Run: headless pygame with SDL's dummy video driver; simulated clock (each Clock.tick advances the game by its frame time, no real sleeping); random seed 0; keys injected as events and as key.get_pressed() state; no mouse input.
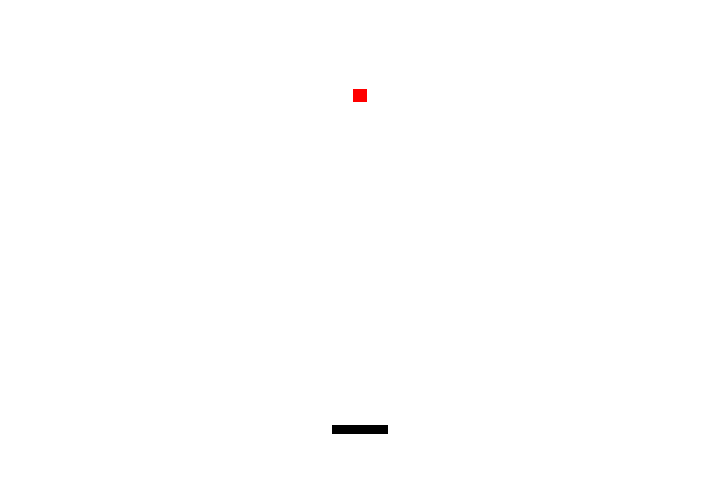
Frame 1 of 4 · flips 1–60 · no input
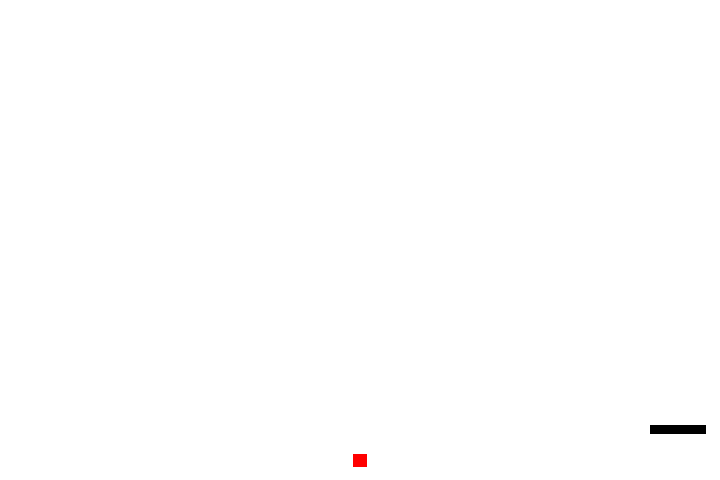
Frame 2 of 4 · flips 61–180 · tapped SPACE, RETURN · held RIGHT (→), D
Frame 3 of 4 · flips 181–300 · held DOWN (↓), S · screen unchanged from frame 2, image omitted
Frame 4 of 4 · flips 301–420 · held LEFT (←), A, UP (↑), W · screen unchanged from frame 3, image omitted

The pygame program that drew these frames:

import time
import pygame
from pygame.locals import *


# Define the colors we will use in RGB format
BLACK = (0, 0, 0)
WHITE = (255, 255, 255)
GRAY = (10, 10, 10)
RED = (255, 0, 0)
GREEN = (0, 255, 0)
BLUE = (0, 0, 255)


SURFACE_W, SURFACE_H = 720, 480,
MARGIN, MARGIN_TOP = 13, 20,

CHAR_POS_Y = 425
CHAR_W, CHAR_H = 56, 9

BALL_W, BALL_H, BALL_Y = 13, 14, 384

BLOCK_W, BLOCK_H = 55, 25
BLOCKS_GRID, BLOCKS_COLUMNS = 44, 11
BLOCK_MARGIN_TOP , BLOCKS_MARGIN_LEFT = 36, 29

LARGE_FONT_SIZE = 100
MEDIUM_FONT_SIZE = 36
SMALL_FONT_SISE = 28

LIFE_CURSOR_W, LIFE_CURSOR_H = 14, 15
LIFE_OFFSET_Y = 7
SCORE_OFFSET_X, SCORE_OFFSET_Y = 2, 3
RULE_OFFSET_Y = 28

SPEED_INCREMENT = 5


class Ball(pygame.Rect): pass
class Char(pygame.Rect): pass

ball = Ball(0, BALL_Y,BALL_H,BALL_W)
char = Char(0,CHAR_POS_Y,CHAR_W,CHAR_H)

def gen_pos(arg,increase=True):
    if not increase:
        yield arg - SPEED_INCREMENT
    else:
        yield arg + SPEED_INCREMENT


def main(score=0, life=4, char_right=None,
         ball_v=False, ball_h=None):

    # Initialise screen
    pygame.init()
    screen = pygame.display.set_mode((SURFACE_W, SURFACE_H))
    pygame.display.set_caption('Arkanoid')


    # Fill background
    background = pygame.Surface(screen.get_size())
    background = background.convert()
    background.fill(WHITE)



    # __


    char.centerx = background.get_rect().centerx
    ball.centerx = background.get_rect().centerx

    # Display some text
    large_font = pygame.font.Font(None, LARGE_FONT_SIZE)
    medium_font = pygame.font.Font(None, MEDIUM_FONT_SIZE)
    small_font = pygame.font.Font(None, SMALL_FONT_SISE)


    # Blit everything to the screen
    screen.blit(background, (0, 0))
    pygame.display.flip()

    # Event loop
    game_over = False

    while not game_over:

        # Exit events
        # -------------------------------------------------------------
        events = pygame.event.get()
        for event in events:

            if event.type is KEYUP and event.key == K_ESCAPE \
               or event.type is pygame.QUIT:
                game_over = True

            # Detect events
            # ------------------------------------------------------

            elif event.type == KEYDOWN and event.key == K_q:
                char_right = False
            elif event.type == KEYUP and event.key == K_q:
                char_right = None
            elif event.type == KEYDOWN and event.key == K_d:
                char_right = True
            elif event.type == KEYUP and event.key == K_d:
                char_right = None
            elif event.type == KEYUP and event.key == K_p:
                pass

        # Update scene
        # --------------------------------------------------------------

        if ball_h is not None:
            ball_pos_x = gen_pos(ball.x,increase=ball_h)
            ball_x_motion = next(ball_pos_x)

            if ball_x_motion < 0:
                ball_h = not ball_h
            elif ball_x_motion > SURFACE_W - BALL_W:
                ball_h = not ball_h
            else:
                ball.x = ball_x_motion

        if ball_v is not None:
            ball_pos_y = gen_pos(ball.y,increase=ball_v)
            ball_y_motion = next(ball_pos_y)

            if ball_y_motion > SURFACE_H:
                ball.centerx = SURFACE_W // 2
                ball.y = BALL_Y
                ball_h = None
                ball_v = True

            elif ball_y_motion < MARGIN_TOP:
                ball_v = not ball_v

            else:
                ball.y = ball_y_motion

        if ball.colliderect(char):
            ball_v = False

            if ball_h is None:
                ball_h = True


        if char_right is not None:
            char_pos_x = gen_pos(char.x,increase=char_right)
            char_x_motion = next(char_pos_x)

            if char_x_motion < MARGIN:
                char.x = MARGIN + 1
            elif char_x_motion > SURFACE_W - MARGIN - CHAR_W:
                char.x = SURFACE_W - MARGIN - CHAR_W - 1
            else:
                char.x = char_x_motion

        # Draw screen
        # --------------------------------------------------------------
        screen.blit(background, (0, 0))
        #ball
        pygame.draw.rect(screen, RED, ball)

        #char
        pygame.draw.rect(screen, BLACK, char)

        # Blit everything to the screen
        # --------------------------------------------------------------

        pygame.display.update()


if __name__ == '__main__': main()
